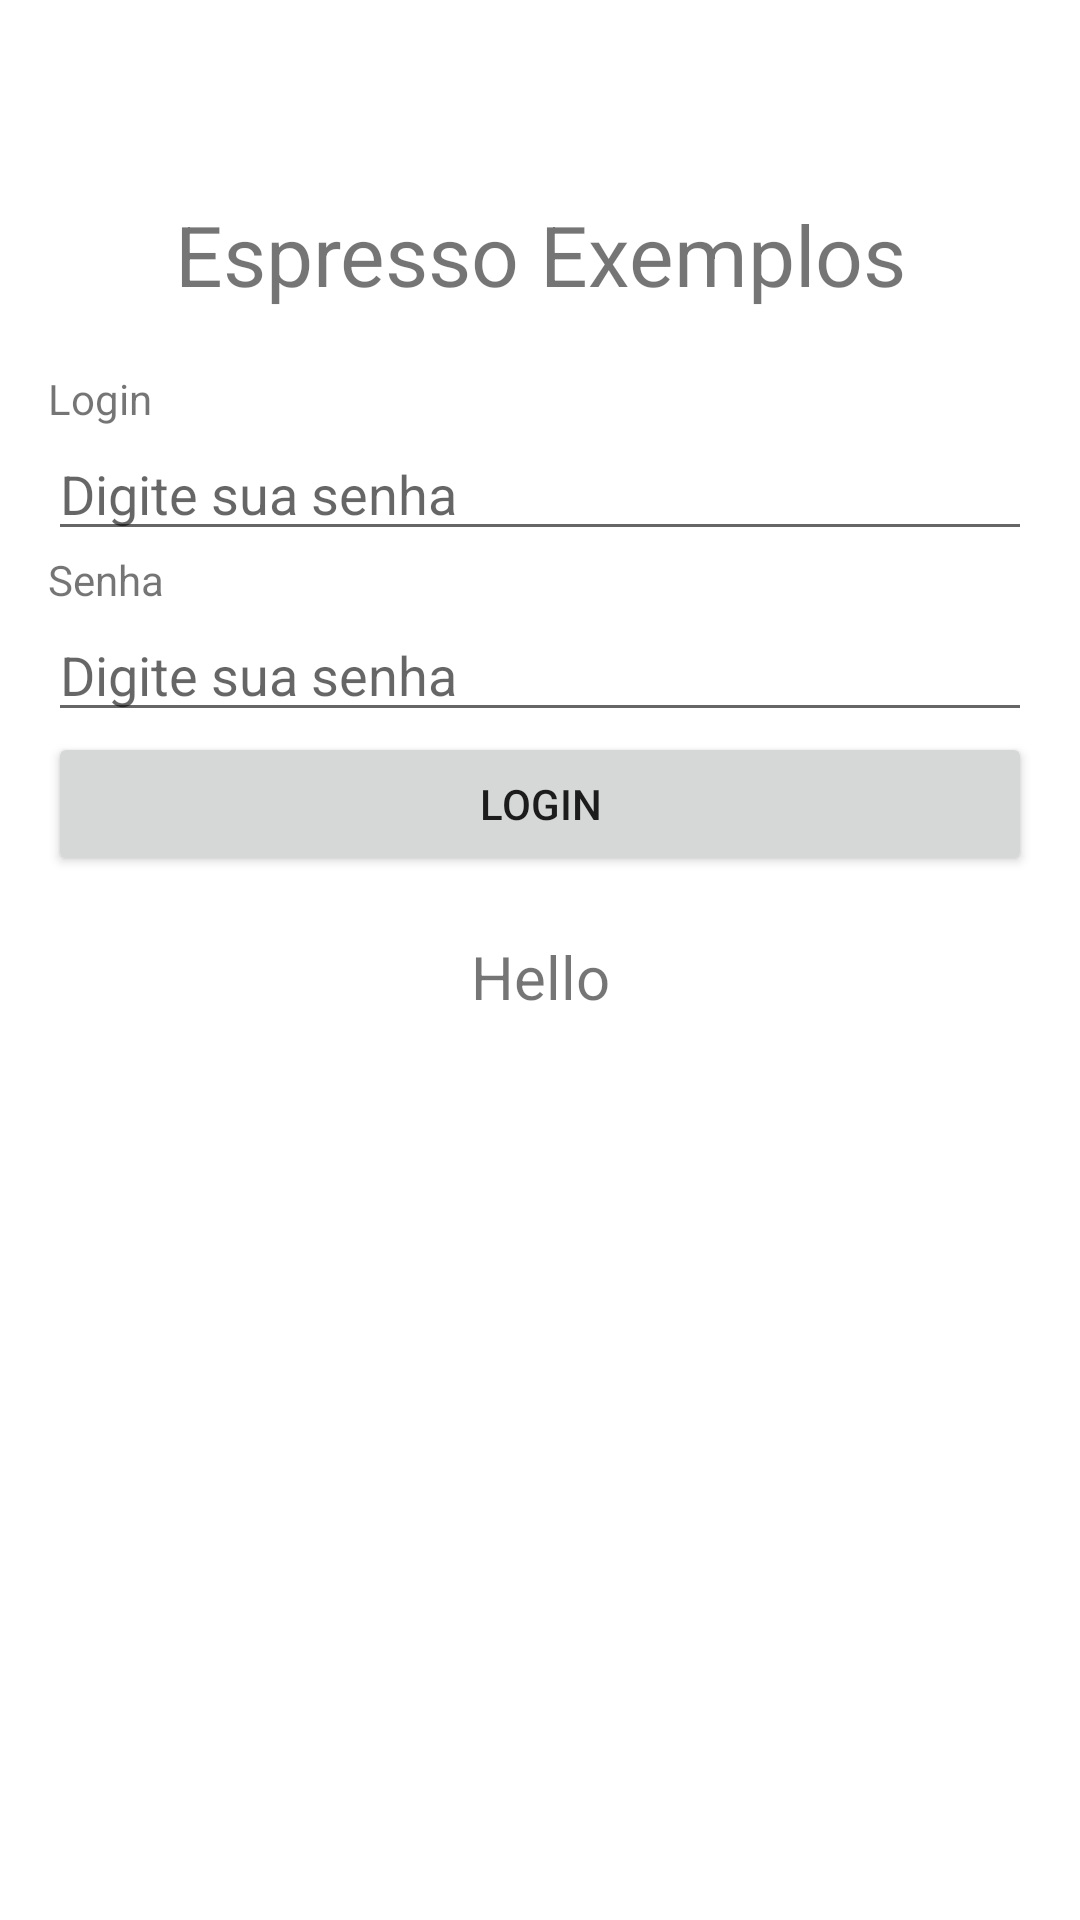

This screen was rendered from an Android layout file. Write that file and the resources it references.
<!-- AndroidManifest.xml: application theme Theme.AndroidEspressoCodes -->
<!-- res/layout/login_main.xml -->
<?xml version="1.0" encoding="utf-8"?>
<androidx.constraintlayout.widget.ConstraintLayout xmlns:android="http://schemas.android.com/apk/res/android"
    xmlns:app="http://schemas.android.com/apk/res-auto"
    android:layout_width="match_parent"
    android:layout_height="match_parent"
    android:orientation="vertical"
    android:padding="16dp">

    <TextView
        android:textSize="28sp"
        android:id="@+id/tvTitle"
        android:layout_width="match_parent"
        android:gravity="center"
        android:layout_height="wrap_content"
        android:layout_marginTop="50dp"
        android:text="@string/descricao_titulo"
        app:layout_constraintTop_toTopOf="parent" />

    <TextView
        android:id="@+id/tvLogin"
        android:layout_width="match_parent"
        android:layout_height="wrap_content"
        android:layout_marginTop="20dp"
        android:text="@string/login"
        app:layout_constraintTop_toBottomOf="@+id/tvTitle" />

    <EditText
        android:id="@+id/etLogin"
        android:layout_width="match_parent"
        android:layout_height="wrap_content"
        android:hint="@string/hint_login"
        android:singleLine="true"
        app:layout_constraintLeft_toLeftOf="parent"
        app:layout_constraintRight_toRightOf="parent"
        app:layout_constraintTop_toBottomOf="@+id/tvLogin" />

    <TextView
        android:id="@+id/tvSenha"
        android:layout_width="match_parent"
        android:layout_height="wrap_content"
        android:text="@string/senha"
        app:layout_constraintLeft_toLeftOf="parent"
        app:layout_constraintRight_toRightOf="parent"
        app:layout_constraintTop_toBottomOf="@+id/etLogin"

        />

    <EditText
        android:id="@+id/etSenha"
        android:layout_width="match_parent"
        android:layout_height="wrap_content"
        android:hint="@string/hint_senha"
        android:inputType="textPassword"
        android:singleLine="true"
        app:layout_constraintLeft_toLeftOf="parent"
        app:layout_constraintRight_toRightOf="parent"
        app:layout_constraintTop_toBottomOf="@+id/tvSenha" />

    <Button
        android:id="@+id/btLogin"
        android:layout_width="match_parent"
        android:layout_height="wrap_content"
        android:layout_gravity="center"
        android:text="@string/login"
        app:layout_constraintTop_toBottomOf="@+id/etSenha" />

    <TextView
        android:layout_width="match_parent"
        android:layout_height="wrap_content"
        android:layout_gravity="center"
        android:layout_marginTop="20dp"
        android:gravity="center"
        android:text="Hello"
        android:textSize="20sp"
        app:layout_constraintTop_toBottomOf="@+id/btLogin" />

</androidx.constraintlayout.widget.ConstraintLayout>
<!-- resources referenced by this layout -->
<resources>
  <string name="descricao_titulo">Espresso Exemplos</string>
  <string name="hint_login">Digite sua senha</string>
  <string name="hint_senha">Digite sua senha</string>
  <string name="login">Login</string>
  <string name="senha">Senha</string>
  <style name="Theme.AndroidEspressoCodes" parent="Theme.MaterialComponents.DayNight.NoActionBar">
          
          <item name="colorPrimary">@color/purple_500</item>
          <item name="colorPrimaryVariant">@color/purple_700</item>
          <item name="colorOnPrimary">@color/white</item>
          
          <item name="colorSecondary">@color/teal_200</item>
          <item name="colorSecondaryVariant">@color/teal_700</item>
          <item name="colorOnSecondary">@color/black</item>
          
          <item name="android:statusBarColor" tools:targetApi="l">?attr/colorPrimaryVariant</item>
          
      </style>
  <!-- not gathered from this repository: default colours our renderer supplied (Android Studio template values) -->
  <color name="purple_500">#FF6200EE</color>
  <color name="purple_700">#FF3700B3</color>
  <color name="teal_200">#FF03DAC5</color>
  <color name="teal_700">#FF018786</color>
  <color name="black">#FF000000</color>
  <color name="white">#FFFFFFFF</color>
</resources>
